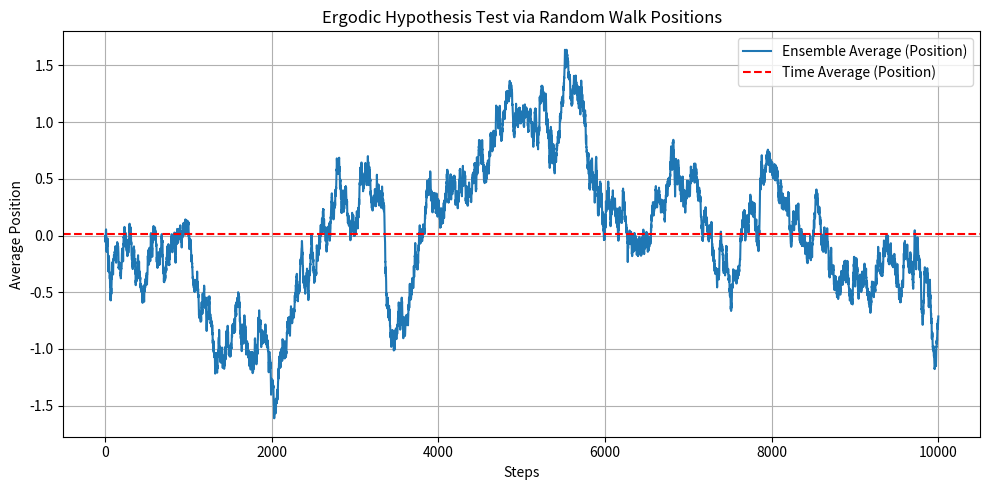

Reproduce this figure in Python.
import numpy as np
import matplotlib.pyplot as plt


def random_walk_1d_increments(steps):
    """Simulate increments of a 1D random walk (±1)."""
    return np.random.choice([-1, 1], size=steps)


def ergodic_test_position(steps, trials):
    """
    Test the ergodic hypothesis using positions (cumulative sum of increments).
    Returns time averages (per trial) and ensemble averages (per step).
    """
    increments = np.array(
        [random_walk_1d_increments(steps) for _ in range(trials)]
    )  # (trials, steps)
    positions = np.cumsum(increments, axis=1)  # 누적 위치 계산
    time_averages = np.mean(positions, axis=1)  # 각 경로의 시간평균
    ensemble_averages = np.mean(positions, axis=0)  # 각 시간스텝별 앙상블 평균
    return time_averages, ensemble_averages


# Parameters
steps = 10000
trials = 1000

# Run experiment
time_averages, ensemble_averages = ergodic_test_position(steps, trials)

# Plot
plt.figure(figsize=(10, 5))
plt.plot(range(steps), ensemble_averages, label="Ensemble Average (Position)")
plt.axhline(
    np.mean(time_averages), color="r", linestyle="--", label="Time Average (Position)"
)
plt.title("Ergodic Hypothesis Test via Random Walk Positions")
plt.xlabel("Steps")
plt.ylabel("Average Position")
plt.legend()
plt.grid(True)
plt.tight_layout()
plt.show()
